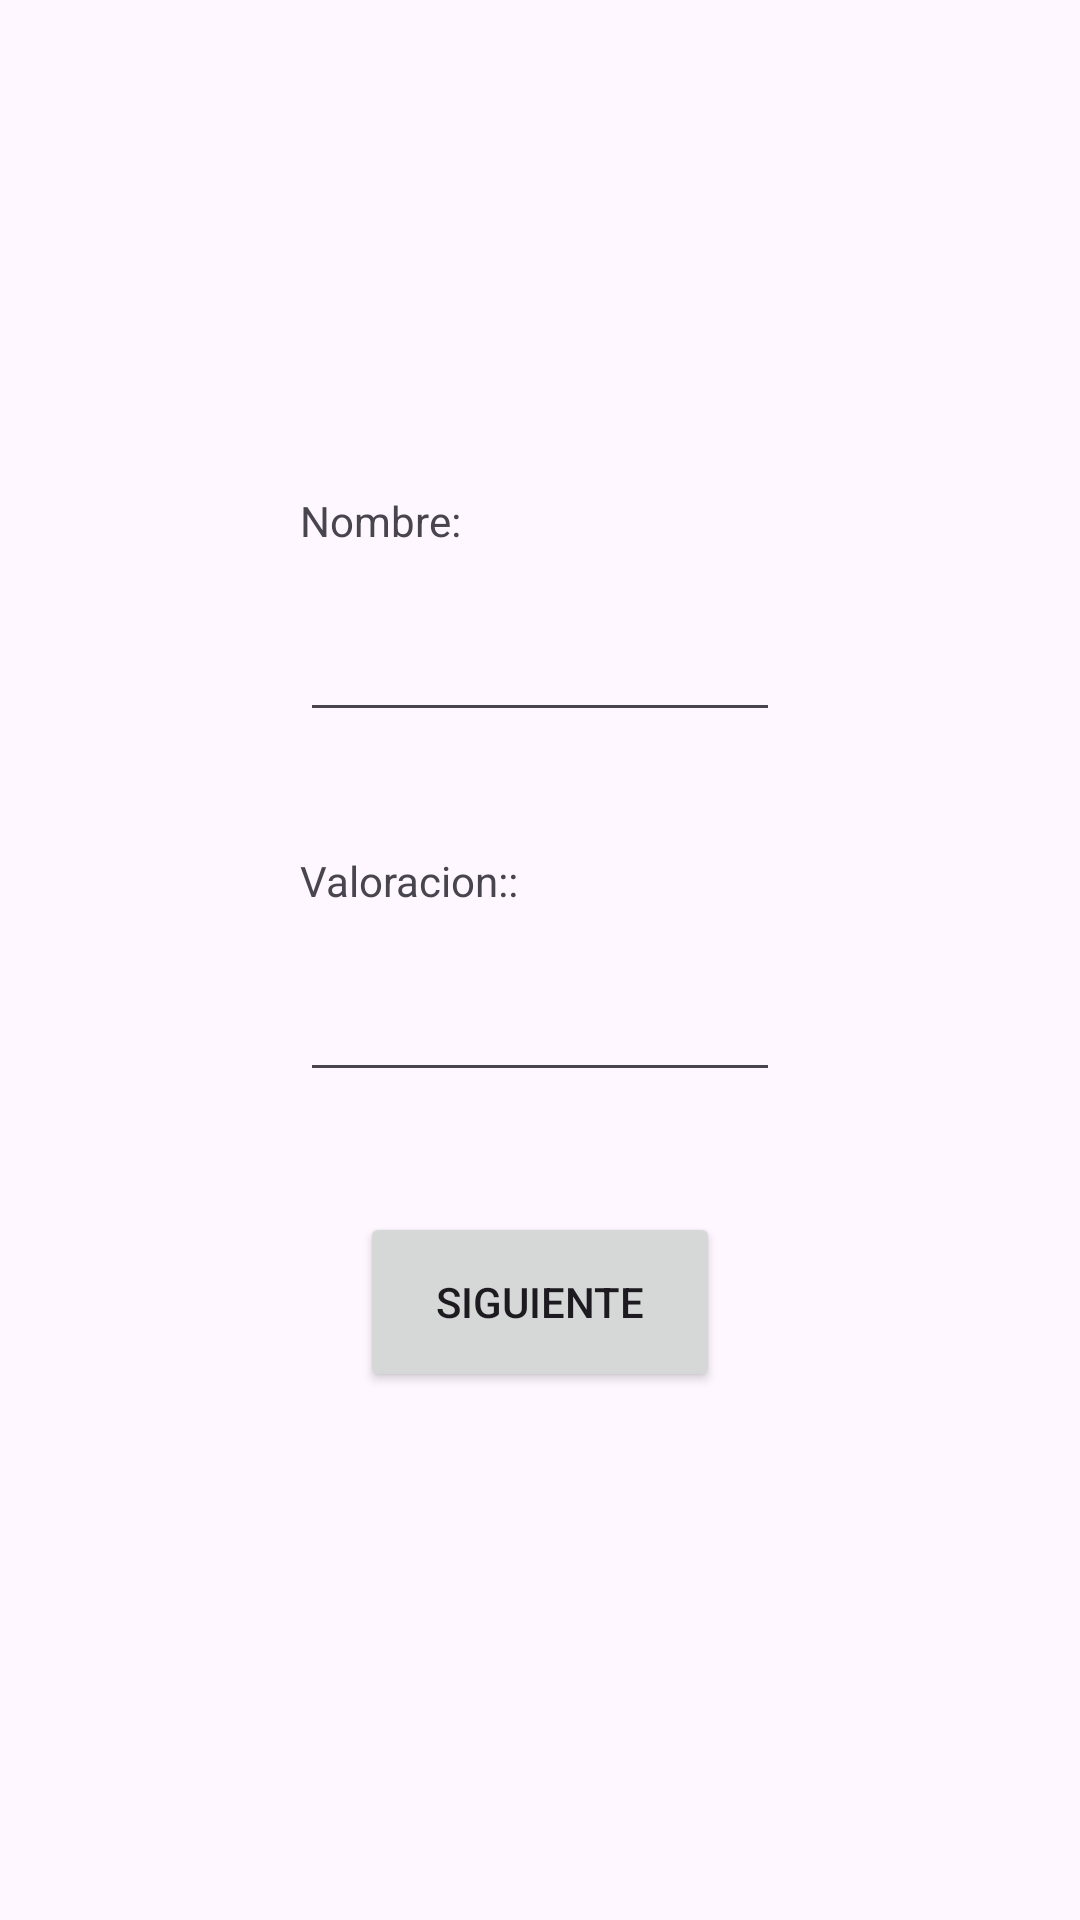

The Android layout XML behind this screen, and the referenced resources:
<!-- AndroidManifest.xml: application theme Theme.MarcoGarcia_2v -->
<!-- res/layout/activity_main.xml -->
<?xml version="1.0" encoding="utf-8"?>
<androidx.constraintlayout.widget.ConstraintLayout xmlns:android="http://schemas.android.com/apk/res/android"
    xmlns:app="http://schemas.android.com/apk/res-auto"
    xmlns:tools="http://schemas.android.com/tools"
    android:layout_width="match_parent"
    android:layout_height="match_parent"
    tools:context=".MainActivity">


    <TextView
        android:id="@+id/textView1"
        android:layout_width="160dp"
        android:layout_height="40dp"
        android:layout_marginTop="164dp"
        android:text="Nombre:"
        app:layout_constraintEnd_toEndOf="parent"
        app:layout_constraintStart_toStartOf="parent"
        app:layout_constraintTop_toTopOf="parent" />

    <EditText
        android:id="@+id/editText1"
        android:layout_width="160dp"
        android:layout_height="40dp"
        app:layout_constraintEnd_toEndOf="parent"
        app:layout_constraintStart_toStartOf="parent"
        app:layout_constraintTop_toBottomOf="@+id/textView1" />

    <TextView
        android:id="@+id/textView2"
        android:layout_width="160dp"
        android:layout_height="40dp"
        android:layout_marginTop="284dp"
        android:text="Valoracion::"
        app:layout_constraintEnd_toEndOf="parent"
        app:layout_constraintStart_toStartOf="parent"
        app:layout_constraintTop_toTopOf="parent" />

    <EditText
        android:id="@+id/editText2"
        android:layout_width="160dp"
        android:layout_height="40dp"
        app:layout_constraintEnd_toEndOf="parent"
        app:layout_constraintStart_toStartOf="parent"
        app:layout_constraintTop_toBottomOf="@+id/textView2" />


    <Button
        android:id="@+id/btn"
        android:layout_width="120dp"
        android:layout_height="60dp"
        app:layout_constraintEnd_toEndOf="parent"
        app:layout_constraintStart_toStartOf="parent"
        android:text="Siguiente"
        android:layout_marginTop="40dp"
        app:layout_constraintTop_toBottomOf="@+id/editText2" />


</androidx.constraintlayout.widget.ConstraintLayout>
<!-- resources referenced by this layout -->
<resources>
  <style name="Theme.MarcoGarcia_2v" parent="Base.Theme.MarcoGarcia_2v" />
  <style name="Base.Theme.MarcoGarcia_2v" parent="Theme.Material3.DayNight.NoActionBar">
          
          
      </style>
</resources>
